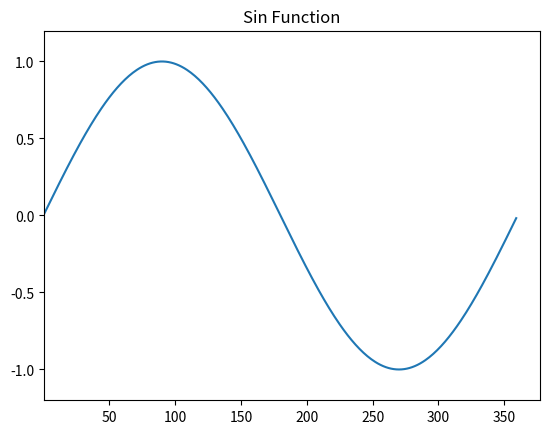

Reproduce this figure in Python.
import numpy as np
import matplotlib.pyplot as pt
x = np.arange(0,360)
y = np.sin(x * np.pi / 180.0)
pt.plot(x,y)
pt.xlim(0.360)
pt.ylim(-1.2,1.2)
pt.title('Sin Function')
pt.show()